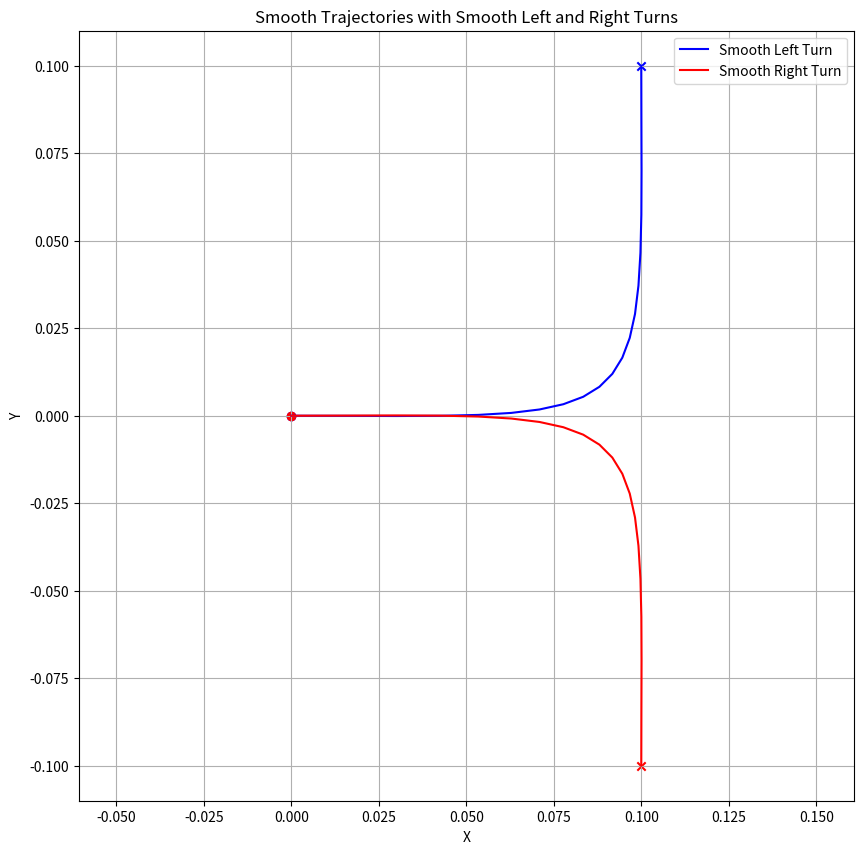

Recreate this plot in Python.
import numpy as np
import matplotlib.pyplot as plt
from scipy.interpolate import CubicHermiteSpline

def generate_trajectory(start, end, num_points=100, scale=1.0):
    """
    Generates a smooth trajectory between start and end poses using Cubic Hermite Splines.

    Parameters:
    - start: tuple of (x, y, yaw) for the starting pose
    - end: tuple of (x, y, yaw) for the ending pose
    - num_points: number of points in the trajectory
    - scale: scaling factor for derivatives

    Returns:
    - trajectory: list of (x, y) tuples
    """
    x0, y0, yaw0 = start
    x1, y1, yaw1 = end

    # Parameter t
    t = [0, 1]

    # Calculate derivatives based on yaw
    dx0 = np.cos(yaw0) * scale
    dy0 = np.sin(yaw0) * scale
    dx1 = np.cos(yaw1) * scale
    dy1 = np.sin(yaw1) * scale

    # Create Hermite splines for x and y
    spline_x = CubicHermiteSpline(t, [x0, x1], [dx0, dx1])
    spline_y = CubicHermiteSpline(t, [y0, y1], [dy0, dy1])

    # Sample points
    ts = np.linspace(0, 1, num_points)
    xs = spline_x(ts)
    ys = spline_y(ts)

    trajectory = list(zip(xs, ys))
    return trajectory

def print_c_style_array(trajectory):
    """
    Prints the trajectory points in C-style array format.

    Parameters:
    - trajectory: list of (x, y) tuples
    """
    print("float trajectory[NUM_POINTS][2] = {")
    i = 0
    for point in trajectory:
        i += 1
        print(f"    {{{point[0]:.3f}, {point[1]:.3f}}},")
    print("};")
    print(f"size: {i}")

def plot_trajectory(trajectories, labels, colors):
    """
    Plots multiple trajectories.

    Parameters:
    - trajectories: list of trajectories, each a list of (x, y) tuples
    - labels: list of labels for each trajectory
    - colors: list of colors for each trajectory
    """
    plt.figure(figsize=(10, 10))
    for traj, label, color in zip(trajectories, labels, colors):
        xs, ys = zip(*traj)
        plt.plot(xs, ys, label=label, color=color)
        plt.scatter(xs[0], ys[0], marker='o', color=color)  # Start point
        plt.scatter(xs[-1], ys[-1], marker='x', color=color)  # End point
    plt.axis('equal')
    plt.grid(True)
    plt.legend()
    plt.title('Smooth Trajectories with Smooth Left and Right Turns')
    plt.xlabel('X')
    plt.ylabel('Y')
    plt.show()

def main():
    # Example 1: Smooth Left Turn (90 degrees)
    start_left = (0, 0, 0)  # Facing right (0 radians)
    end_left = (0.1, 0.1, np.pi/2)  # Facing up (90 degrees)
    trajectory_left = generate_trajectory(start_left, end_left, num_points=20, scale=0.32)

    # Example 2: Smooth Right Turn (90 degrees)
    start_right = (0, 0, 0)  # Facing right (0 radians)
    end_right = (0.1, -0.1, -np.pi/2)  # Facing down (-90 degrees)
    trajectory_right = generate_trajectory(start_right, end_right, num_points=20, scale=0.32)

    # Plot trajectories
    plot_trajectory(
        [trajectory_left, trajectory_right],
        ['Smooth Left Turn', 'Smooth Right Turn'],
        ['blue', 'red']
    )

    # Print C-style array for Left Turn
    print("// Smooth Left Turn Trajectory Points")
    print_c_style_array(trajectory_left)
    print("\n// Smooth Right Turn Trajectory Points")
    print_c_style_array(trajectory_right)

if __name__ == "__main__":
    main()
